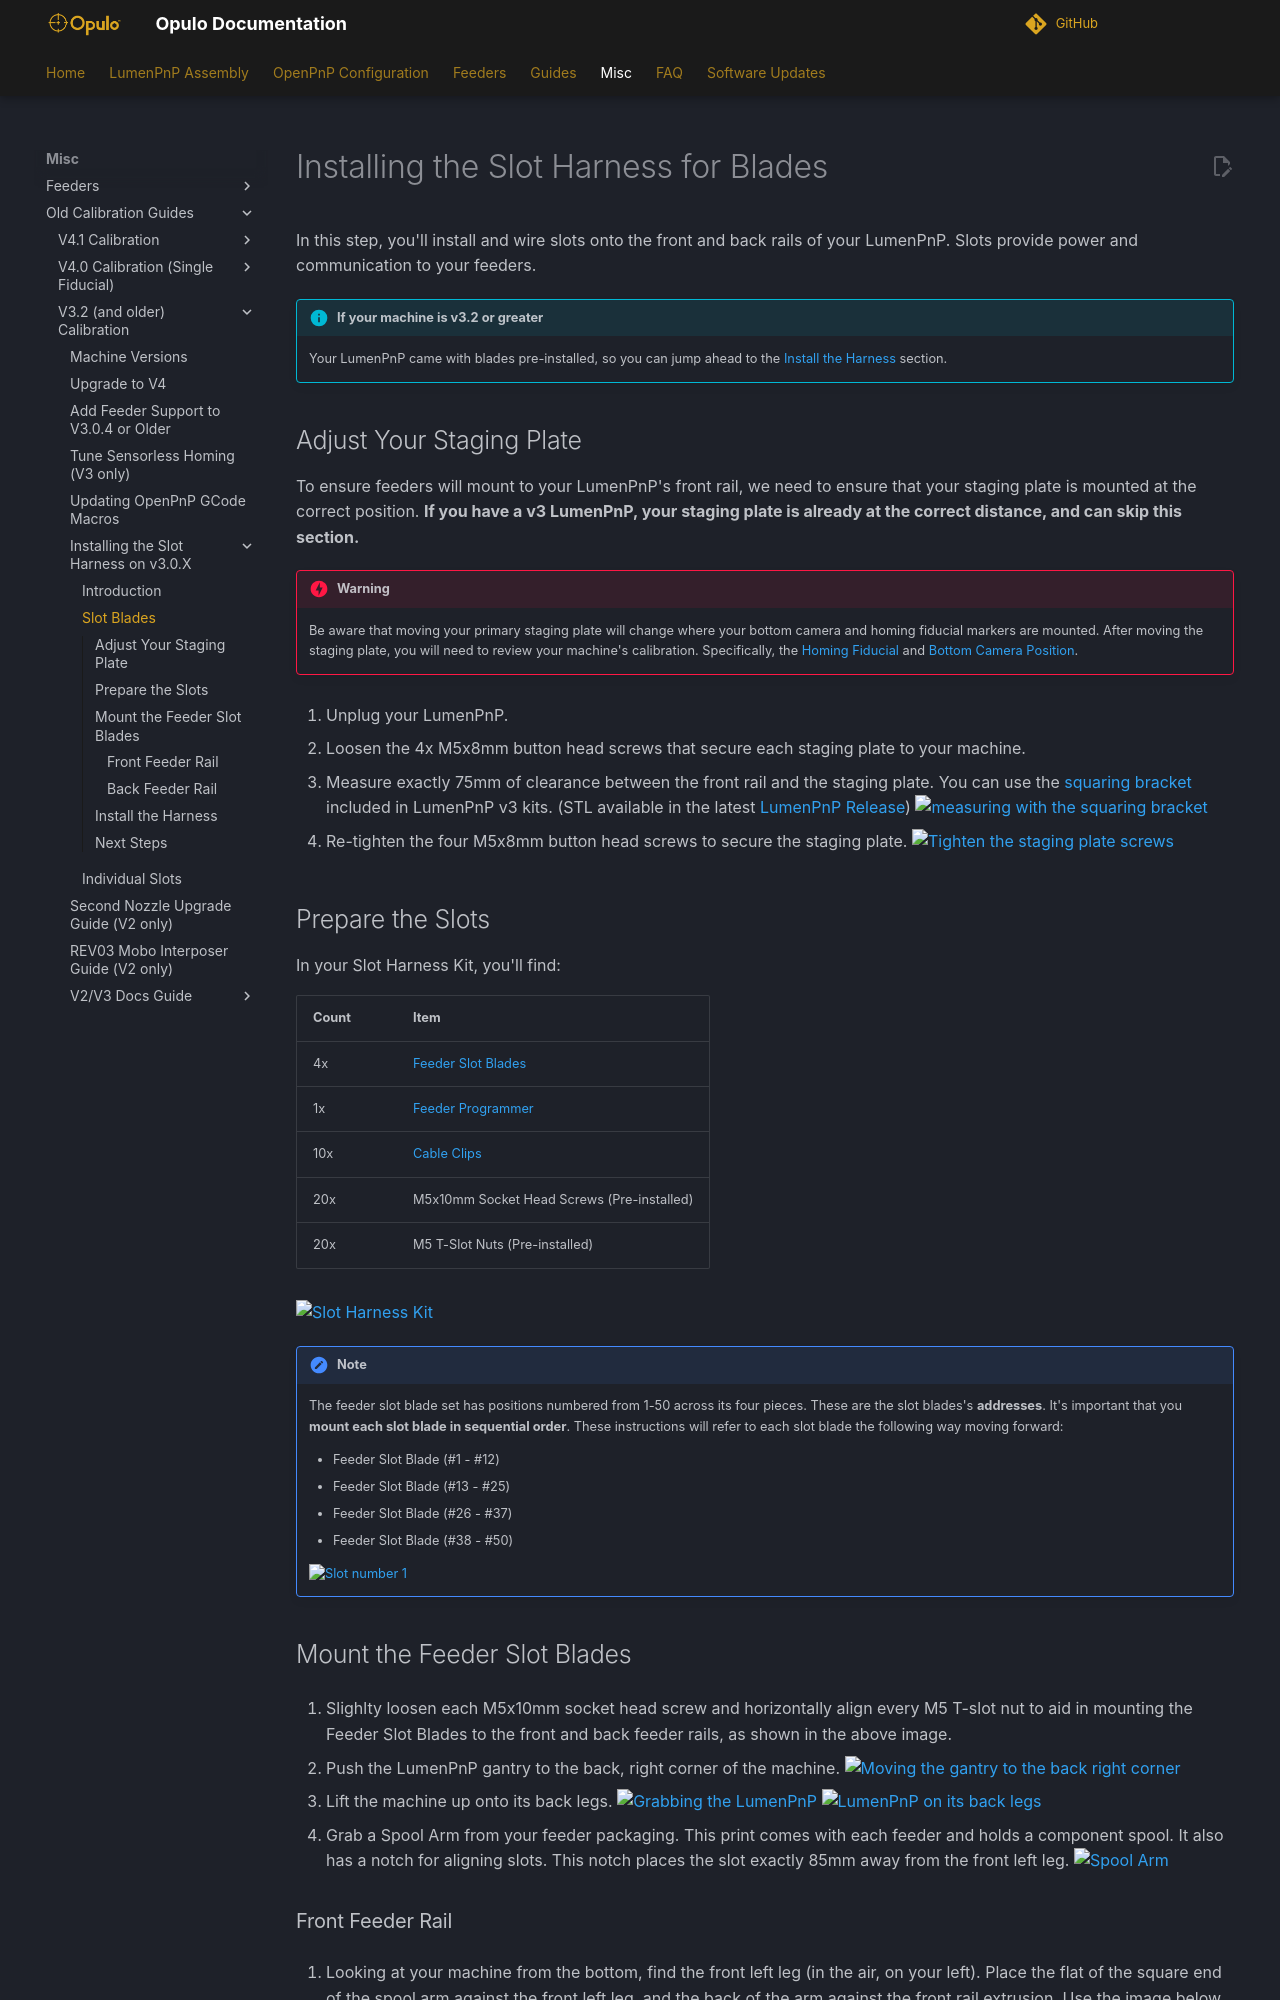

repository: opulo-inc/docs · page: feeders/2-install-harness/feeder-blade/index.html · generator: mkdocs

# Installing the Slot Harness for Blades

In this step, you'll install and wire slots onto the front and back rails of your LumenPnP. Slots provide power and communication to your feeders.

!!! info "If your machine is v3.2 or greater"
    Your LumenPnP came with blades pre-installed, so you can jump ahead to the [Install the Harness](#install-the-harness) section.

## Adjust Your Staging Plate

To ensure feeders will mount to your LumenPnP's front rail, we need to ensure that your staging plate is mounted at the correct position. **If you have a v3 LumenPnP, your staging plate is already at the correct distance, and can skip this section.**

!!! danger "Warning"
    Be aware that moving your primary staging plate will change where your bottom camera and homing fiducial markers are mounted. After moving the staging plate, you will need to review your machine's calibration. Specifically, the [Homing Fiducial](../../../openpnp/v4-2/issues-solutions/primary-cal-fid-pos/index.md) and [Bottom Camera Position](../../../openpnp/v4-2/issues-solutions/bottom-cam-pos/index.md).

1. Unplug your LumenPnP.

2. Loosen the 4x M5x8mm button head screws that secure each staging plate to your machine.

3. Measure exactly 75mm of clearance between the front rail and the staging plate. You can use the [squaring bracket](https://github.com/opulo-inc/lumenpnp/blob/main/pnp/cad/FDM/squaring-bracket.FCStd) included in LumenPnP v3 kits. (STL available in the latest [LumenPnP Release](https://github.com/opulo-inc/lumenpnp/releases))
  ![measuring with the squaring bracket](img/staging-plate-spacing.webp)

1. Re-tighten the four M5x8mm button head screws to secure the staging plate.
   ![Tighten the staging plate screws](img/staging-right-screw-1.webp)

## Prepare the Slots

In your Slot Harness Kit, you'll find:

| Count | Item                                       |
| ----- | -------------------------------------------|
| 4x    | [Feeder Slot Blades][slot-url]             |
| 1x    | [Feeder Programmer][slot-url]              |
| 10x   | [Cable Clips][clip-url]                    |
| 20x   | M5x10mm Socket Head Screws (Pre-installed) |
| 20x   | M5 T-Slot Nuts (Pre-installed)             |

![Slot Harness Kit](img/IMG_0514.webp)

!!! Note
    The feeder slot blade set has positions numbered from 1-50 across its four pieces. These are the slot blades's **addresses**. It's important that you **mount each slot blade in sequential order**. These instructions will refer to each slot blade the following way moving forward:

    * Feeder Slot Blade (#1 - #12)
    * Feeder Slot Blade (#13 - #25)
    * Feeder Slot Blade (#26 - #37)
    * Feeder Slot Blade (#38 - #50)

      ![Slot number 1](img/feeder-blade-set.webp)

## Mount the Feeder Slot Blades

0. Slighlty loosen each M5x10mm socket head screw and horizontally align every M5 T-slot nut to aid in mounting the Feeder Slot Blades to the front and back feeder rails, as shown in the above image.

1. Push the LumenPnP gantry to the back, right corner of the machine.
   ![Moving the gantry to the back right corner](img/IMG_0513.webp)
2. Lift the machine up onto its back legs.
   ![Grabbing the LumenPnP](img/IMG_0515.webp)
   ![LumenPnP on its back legs](img/IMG_0516.webp)
3. Grab a Spool Arm from your feeder packaging. This print comes with each feeder and holds a component spool. It also has a notch for aligning slots. This notch places the slot exactly 85mm away from the front left leg.
   ![Spool Arm](img/IMG_1968.webp)

### Front Feeder Rail

4. Looking at your machine from the bottom, find the front left leg (in the air, on your left). Place the flat of the square end of the spool arm against the front left leg, and the back of the arm against the front rail extrusion. Use the image below for reference.
   ![Spool Arm held in place against the front left leg](img/IMG_0517.webp)

5. Insert `Feeder Slot Blade (#1 - #12)` into the extrusion as shown, and slide it into the notch in the spool arm.
   ![Slot 1 positioned in the extrusion at the correct distance](img/IMG_0518.webp)
   ![Slot 1 positioned at the notch in the spool arm](img/IMG_0519.webp)

6. Tighten the 5x M5 screws in sequential order from left to right to secure `Feeder Slot Blade (#1 - #12)` in place.
   ![Tighten bolt 1](img/IMG_0520.webp)
   ![Tighten bolt 5](img/IMG_0521.webp)

6. Begin mounting `Feeder Slot Blade (#13 - #25)`, with the same orientation as the previous one.
    ![blade13-25 in hand](img/IMG_0522.webp)
    ![blade13-25 mounting start](img/IMG_0525.webp)

6. Gently press `Feeder Slot Blade (#13 - #25)` into the previous one while tightening to ensure there are no gaps between them.
    ![Alt text](img/IMG_0526.webp)
    ![Alt text](img/IMG_0527.webp)

7. `Feeder Slot Blade (#1 - #12)` and `Feeder Slot Blade (#13 - #25)` should now be firmly mounted to the front rail.
    ![front rail blades mounted](img/IMG_0528.webp)
